pico-8 play session: hold ← + tap ❎, after a click and taps of 🅾, ❎, 🅾+❎, 🅾 in the second before t = 0

[t = 1 s] hold ← ~1s, tap ❎ ~2×
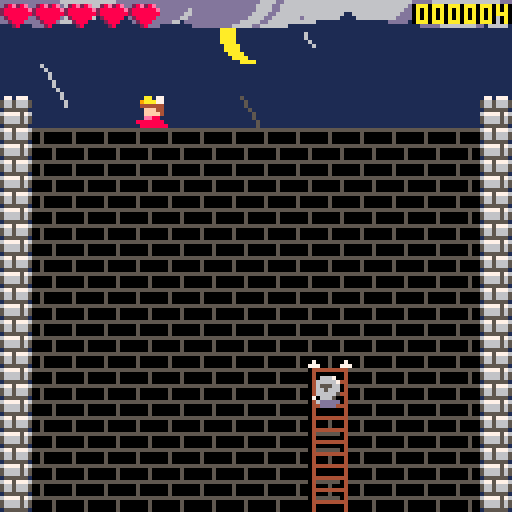
[t = 4 s] hold ← ~4s, tap ❎ ~7×
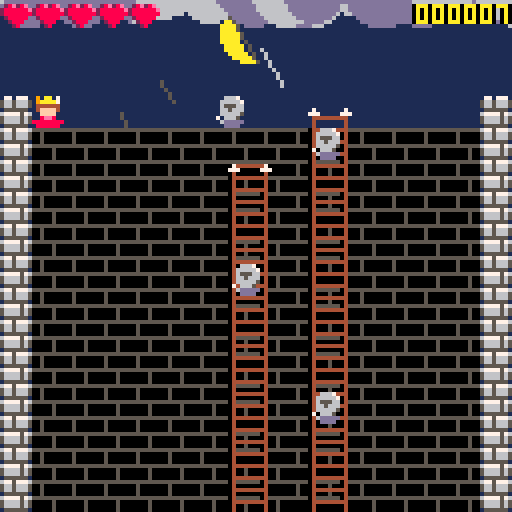
[t = 6 s] hold ← ~6s, tap ❎ ~10×
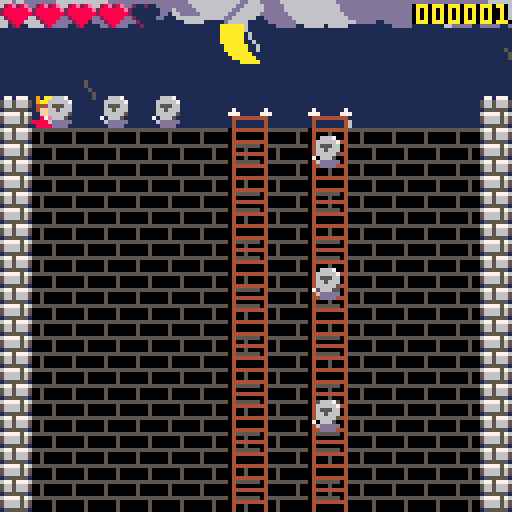
[t = 8 s] hold ← ~8s, tap ❎ ~14×
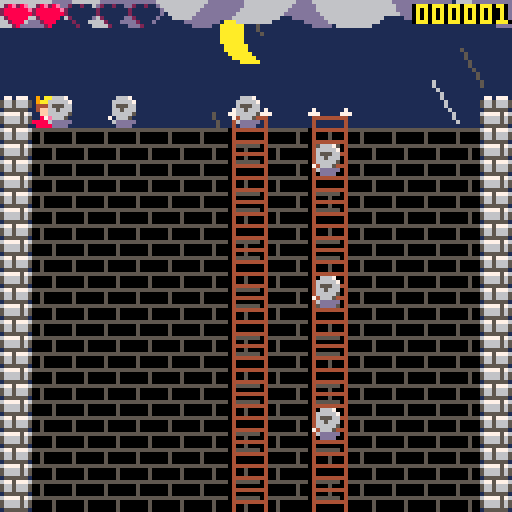

pico-8 cartridge
version 16
__lua__
--lil king
--tom brinton

ladders={}
rain={}
maxladders=3
enemies={}
enemyspawn=15
fire={}
king={}
king.x=64
king.y=0
king.ys=0
king.lives=5
king.maxlives=5
king.injured=0
king.sprite=1
king.rebound=false

firepup={}
firepup.active=false
firepup.x=84
firepup.y=24
firepup.s=10

hpup={}
hpup.climbing=false
hpup.floating=false
hpup.flying=false
hpup.x=34
hpup.y=20
hpup.ys=0
hpup.s=12

clouds={}
moonx=66

score=1
level=1
shake=0
timer=0

ltimer=0
htimer=0
lightning=0
gleam=0

function _init()
 gamemode="title"
 scrollheight=0
 message=1
 for i =1,50 do
  createclouds()
 end 
	music(0)
end

function _update()
 if gamemode == "title" then
  titleupdate()
 elseif gamemode=="play" then
  gameupdate()
 elseif gamemode=="death" then
  deathupdate()
 elseif gamemode=="victory" then
  victoryupdate()
 end 
end

function _draw()
 if gamemode == "title" then
 	cls()
 	drawsky()
 	foreach(rain,drawrain)
 	drawcastle()
 	foreach(clouds,drawclouds)
 	drawscroll()
 elseif gamemode=="play" then
 	cls()
 	drawsky()
	 foreach(rain,drawrain)
	 drawcastle()
	 if (firepup.active) drawfirepup()
	 drawking()
	 foreach(ladders,drawladder)
	 foreach(enemies,drawenemy)
	 if (hpup.flying or hpup.floating or hpup.climbing) drawhpup()
	 if (lightning>0) drawlightning()
	 if (gleam>0) drawgleam()
	 foreach(clouds,drawclouds)
	 drawhud()
	 screenshake()
	elseif gamemode=="death" then
 	cls()
 	drawsky()
 	foreach(rain,drawrain)
 	drawcastle()
 	foreach(clouds,drawclouds)
 	drawscroll()
	elseif gamemode=="victory" then
 	cls()
 	drawhappysky()
 	foreach(clouds,drawhappyclouds)
 	drawcastle()
 	drawscroll()
 end
end
-->8
--update
function gameupdate()
 if (timer>30) timer=0
 timer+=1
 ltimer+=1
 htimer+=1
 if (timer%2==0 and #rain<50) createrain()
 
 foreach(ladders,updateladder)
 foreach(enemies,updateenemy)
 foreach(enemies,bonkbads)
 
 if rnd(100)>(100-maxladders) then 
 	if (#ladders < maxladders) createladder()
 end
 if (#ladders==0) createladder()
 if (timer%enemyspawn==0 and #ladders>0) createenemy() 
 
 if (ltimer>300 and rnd(100)>98 and #enemies>10 and not firepup.active) firepup.active=true
 updatefirepup()
 updatelightning()
 
 if (not hpup.flying and not hpup.climbing and not hpup.floating and htimer>300 and king.lives<4) inithpup()
 updatehpup()
 
 updateking()
 updatediff()
 
 checklose()
 checkwin()
end

function updateking()
 king.sprite=1
 if (btn(0) and king.x>8) king.x-=1;king.sprite=17
 if (btn(1) and king.x<112) king.x+=1;king.sprite=16
 if (btnp(4) and king.y==24) sfx(2);king.ys=-3.3
 
 if (king.rebound) king.ys-=2 ;king.rebound=false
 
 king.y+=king.ys
 if king.y<24 then
  king.ys+=.55
 else 
  king.y=24
  king.ys=0
 end
 
 if (firepup.active) hitfirepup()
 if (hpup.floating) hithpup()
 
 hitladder()
 
 if (king.injured==0) getowies() 
 if (king.injured>0) king.injured+=1
 if (king.injured>30) king.injured=0

 if (score<1) score=1
end


function updateladder(l)
 if (l.len <101) l.len+=l.speed
 if (l.len >101) l.len=101
 
 if l.falling then
  if l.falldir=="left" then
   l.angle-=.015
  elseif l.falldir=="right" then
   l.angle+=.015
  end
  if l.angle<.5 or l.angle>1 then
   l.falling=false
   del(ladders,l)
  end
 end
 if (l.len>95 and not l.falling) ladderhit(l)
end

function updateenemy(e)
  if (king.x+3<e.x) e.s=21
  if (king.x-3>e.x) e.s=5
 if e.climbing then
  e.y-=e.speed
  if e.y<24 then 
   e.y=24
   e.climbing=false
   e.walking = true
  end
 end
 if e.walking then
  if (king.x+3<e.x) e.x-=1
  if (king.x-3>e.x) e.x+=1
 end
 if e.flying then
  e.x+=e.fx
  e.y+=e.fy
  e.fy+=1
  if (e.y>128) del(enemies,e)
 end
end


function updatefirepup()
 if firepup.active then
  if timer<15 then 
  firepup.s=10
  firepup.y-=.5
  else
  firepup.s=11
  firepup.y+=.2
  end
  if (firepup.y<1) then
   firepup.active=false
   ltimer=0
   firepup.y=24
   firepup.x=flr(rnd(104)+12)
  end
 end
end

function updatehpup()
 if hpup.climbing then
  hpup.s=12
  hpup.y-=hpup.ys
  if hpup.y <25 then
   hpup.climbing=false
   hpup.floating=true
  end
 end
 if hpup.floating then
  if timer<15 then 
  hpup.s=13
  hpup.y-=.5
  else
  hpup.s=12
  hpup.y+=.2
  end
  if (hpup.y<1) hpup.floating=false;htimer=0
 end
 if hpup.flying then
  hpup.y+=3
  if (hpup.y>128) hpup.flying=false;htimer=0
 end
end

function updatelightning()
 if lightning==10 then
  for e in all(enemies) do
    e.walking=false
    e.flying=true
    score+=25
  end
  lightning=0
 end
 if lightning>0 and lightning<10 then
  lightning+=1
 end
end

function titleupdate()
	timer+=1
	if (timer>30) timer=0
	
	if (timer%2==0 and #rain<50) createrain()
 
 if (scrollheight<40) scrollheight+=1
 
 if btnp(4) or btnp(5) then
 	message+=1
 	if (message>4) gamemode="play";sfx(6)
  scrollheight=0
 end
end

function updatediff()
 level=ceil(score/1000)
 enemyspawn=flr(30/level)
 if (enemyspawn<5) enemyspawn=5
 maxladders=level+1
 if (maxladders>7) maxladders=7

end

function checklose()
 if king.lives<=0 then
  delay(.5)
  gamemode="death"
  scrollheight=0
  message=5
 end
end

function deathupdate()
	timer+=1
	if (timer>30) timer=0
	
	if (timer%2==0 and #rain<50) createrain()
 
 if (scrollheight<40) scrollheight+=1
 
 if scrollheight==40 and (btnp(4) or btnp(5)) then
  gamemode="play"
  sfx(6)
  resetgame()
 end
end

function checkwin()
	if score>30000 then
	 gamemode="victory"
	 music(14)
	 scrollheight=0
	 message=6
	end
end

function victoryupdate()
 timer+=1
	if (timer>30) timer=0
	
 if (scrollheight<40) scrollheight+=1
 
 if scrollheight==40 and (btnp(4) or btnp(5)) then
  gamemode="title"
  music(0)
  resetgame()
 end
end
-->8
--draw
function drawcastle()
 rectfill(0,32,128,128,0)
  spr(22,0,24)
  spr(22,120,24)
 for y =4,15 do
  spr(6,0,y*8)
  spr(6,120,y*8)
 end
 for x=1,14 do
  for y=4,15 do
   spr(3,x*8,y*8)
  end
 end
end

function drawladder(l)
 for i=0,l.len do
  c=cos(l.angle)*i
  s=sin(l.angle)*i
  --shadows
  if i<97 then
  pset((l.x+c)-1,128-s,0)
  pset(l.x+c+7,128-s,0)
  end
  --ladder
  if i%3==0 then
   line(l.x+c,128-s,l.x+c+8,128-s,4)
  end
  col=4
  if (i>l.len-2) col=7
  if (i>l.len-2 and i<l.len-.99) then
   pset((l.x+c)-1,128-s,col)
   pset((l.x+c)+1,128-s,col)
   pset(l.x+c+7,128-s,col)
   pset(l.x+c+9,128-s,col)
  end
  pset(l.x+c,128-s,col)
  pset(l.x+c+8,128-s,col)
 end
end

function drawenemy(e)
 if e.flying then
		spr(e.s,e.x,e.y,1,1,false,true)
	else 
		spr(e.s,e.x,e.y)
	end
end

function drawking()
 if king.injured>0 and timer%2==0 then
 else
  spr(king.sprite,king.x,king.y)
 end
end

function drawhud()
for i=1,king.maxlives do
  spr(9,(i-1)*8,0)
 end
 for i=1,king.lives do
  spr(8,(i-1)*8,0)
 end
 local scoret=tostr(score)
 local zerot={"0","0","0","0","0","0"}
 for i =1, #scoret do
  zerot[7-i]=sub(scoret,-i)
 end
 for i = 1,6 do
 print(zerot[i],99+(i*4),1,00)
 print(zerot[i],101+(i*4),1,00)
 print(zerot[i],100+(i*4),1,10)
 end
 
end

function screenshake()
 if shake>0 then
  shake+=1
  camera(rnd(4)-2,rnd(4)-2)
 else
  camera()
 end
 if (shake>5) shake=0
end

function drawsky()
 if lightning>0 and lightning<5 then
  rectfill(0,0,128,31,7)
  circfill(62,8,7,0)
  circfill(66,8,7,7)
 else
  rectfill(0,0,128,31,1)
  circfill(62,8,7,10)
  circfill(moonx,8,7,1)
 end
 moonx+=.01
 if (moonx>78) moonx=46
end

function drawhappysky()
  rectfill(0,0,128,31,12)
  circfill(62,8,7,10)

end


function drawrain(r)
	for i=1,r.len do
	 pset(r.x+(i*cos(r.ang)),r.y+i,r.col)
	end
	if r.y>31 then
  del(rain,r)
	 --createrain()
	end
	r.y+=4
	r.x+=4*cos(r.ang)
end

function drawfirepup()
 spr(firepup.s,firepup.x,firepup.y)
end

function drawhpup()
 spr(hpup.s,hpup.x,hpup.y)
end

function drawlightning()
local lcol={7,10,12}
 for e in all(enemies) do
  --if e.walking then
   sx=e.x+4+(rnd(8)-8)
   mx=e.x+4+(rnd(16)-16)
   my=(e.y/2)+(rnd(16)-16)
   lc=lcol[ceil(rnd(3))]
   line(sx-1,0,mx-1,my,lc)
   line(mx-1,my,e.x+3,e.y,lc)
   line(sx,0,mx,my,lc)
   line(mx,my,e.x+4,e.y,lc)
   circ(e.x+4,e.y+4,4,lc)
  --end
 end
end

function drawclouds(c)
 c.x+=c.speed
 if (c.x-c.size>128) c.x=0-c.size
 circfill(c.x,c.y,c.size,c.col)
end

function drawhappyclouds(c)
 c.x+=c.speed
 if (c.x-c.size>128) c.x=0-c.size
 circfill(c.x,c.y,c.size,7)
end

function drawgleam()
 gleam+=1
 if (gleam>10) gleam=0
 heart(king.x+4,king.y+4,gleam*6,10)
 heart(king.x+4,king.y+4,gleam*4,7)
 heart(king.x+4,king.y+4,gleam*2,10)
 heart(king.x+4,king.y+4,gleam,9)
end

function drawscroll()
 ty=56-scrollheight
 by=72+scrollheight
 lx=32
 rx=96
 rectfill(lx-8,ty,rx,by,15)
 for i = rx,lx,-1 do
 	circfill(i,ty,8,15)
 	pset(i+2,ty+8,4)
 end
 circfill(lx,ty,6,4)
 circfill(lx,ty,4,15)
 circfill(lx,ty,2,4)
 for i = rx,lx,-1 do
 	circfill(i,by,8,15)
 	pset(i+2,by-8,4)
 end
 circfill(lx,by,6,4)
 circfill(lx,by,4,15)
 circfill(lx,by,2,4)
 drawlogo(ty,by,lx,rx) 
 if scrollheight==40 then
  print("press z or x",44,110,7)
  print("press z or x",45,110,4)
 end
end

function drawlogo(ty,by,lx,rx)
 clip(lx-8,ty+8,(rx-lx)+8,(by-ty)-16)
 if message==1 then
  sspr(8, 16, 24, 8, 38, 42, 48, 16)
  sspr(32, 16, 32, 8, 32, 68, 56, 16)
 elseif message==2 then
  print("once there was\na very small\nking.\n\nhe suspected\nall his subjects\nwere mocking him\nbehind his back.\n\nhe was right.",28,32,4)
 elseif message==3 then
  print("so he banished\neveryone from\nhis kingdom.\n\nat last, he could\nlive in peace...\nor so he thought.\n\nthat very night\nthere was an\ninvasion!",28,32,4)
 elseif message==4 then
  print("⬅️➡️ move\n🅾️ jump\n\npush ladders\nfrom the side\n\njump on\nknights' heads\n\ngrab powerups",28,32,4) 
 elseif message==5 then
  print("thou didst die,\nlil king.\n\nthine score\nwast:\n\n"..score,28,42,4)
 elseif message==6 then
  print("victory\nis thine,\nlil king!\n\nthine score\nwast:\n\n"..score,28,42,4) 
 end
 clip()
end

function heart(x,y,s,c)
 for t= 0,2,.01 do
 hx = (s*1.5)*sin(t)^3
 hy = s*cos(t)-5*cos(2*t)-2*cos(3*t)-cos(4*t)
 pset(x+hx,y-hy,c)
 end
end
-->8
--misc functions
function createladder()
 local l={}
 ::again::
 l.x=flr(rnd(103)+9)
 for l2 in all(ladders) do
  if (abs(l2.x-l.x) <9) goto again
 end
 l.speed=1+(rnd(level/10))
 l.len=2
 l.angle=.75
 l.falling=false
 l.falldir="none"
 score+=1
 add(ladders,l)
end

function createenemy()
 local e={}
 e.ladder=ceil(rnd(#ladders))
 if (ladders[e.ladder].falling) return
 e.x=ladders[e.ladder].x
 e.y=128
 e.s=5
 e.climbing=true
 e.walking=false
 e.flying=false
 e.fx=0
 e.fy=0
 e.speed=ladders[e.ladder].speed
 score+=1
 add(enemies,e)
end

function hitladder()
 for l in all(ladders) do
  if l.len>96 and not l.falling and king.y>18then
   if king.x+8 > l.x and king.x+4<l.x+8 then
    l.falling=true
    l.falldir="right" 
    launchguys(l.x) 
   elseif king.x < l.x+8 and king.x>l.x+4 then
    l.falling=true
    l.falldir="left"
    launchguys(l.x) 
   end
  end 
 end
end

function ladderhit(l)
 ly=128-l.len
 if king.injured==0 and abs((king.y+8)-ly)<1 and abs(king.x-l.x)<5 then
  king.ys=-2
  king.injured=1
  sfx(3)
  king.lives-=1
 end
end

function launchguys(lx)
 sfx(0)
 score+=50
 shake=1
 if hpup.climbing and hpup.x==lx then
 	hpup.climbing=false
 	hpup.flying=true   
 end
 for e in all(enemies) do
  if e.climbing and e.x==lx then
   e.climbing=false
   e.flying=true
   score+=25
   e.fx=rnd(4)-2
   e.fy=rnd(2)-4  
  end
 end
end

function bonkbads(e)
 if e.walking then
 for kx=king.x,king.x+8 do
  for ex=e.x,e.x+8 do
   if abs(ex-kx)<1 and abs((king.y+8)-e.y)<2 and king.ys>0 then
    sfx(1)
    score+=30
    e.walking=false
    e.flying=true
    king.rebound=true
    e.fx=rnd(4)-2
    e.fy=rnd(2)
    --shake=3
   end
  end
 end
 end
end
function createclouds()
 local ccol={6,13}
 local c={}
 c.col=ccol[ceil(rnd(2))]
 c.x=rnd(128)
 c.y=-2
 c.size=4+ceil(rnd(4))
 c.speed=rnd(.4)+.1
 add(clouds,c)
end

function createrain()
 local r={}
 r.x=flr(rnd(136)-8)
 r.y=-1
 r.len=flr(rnd(10)+3)
 r.ang=.15
 r.col=flr(rnd(2)+5) 
 add(rain,r)
end

function getowies()
 for e in all(enemies) do
  if e.walking then
   if abs(e.x-king.x) <4 and king.y>18 and king.injured==0 then
    sfx(3)
    king.lives-=1
    score-=100
    king.injured=1
   end
  end
 end
end

function delay(s)
 for i=1,s*30 do
  flip()
 end
end


function hitfirepup()
 kx=king.x+4
 ky=king.y+4
 fx=firepup.x+4
 fy=firepup.y+4
 if abs(kx-fx)<7 and abs(ky-fy)<7 then
  firepup.active=false
  ltimer=0
  firepup.y=24
  firepup.x=flr(rnd(104)+12)
  shake=1
  lightning=1
  score+=100
  sfx(4)
 end
end

function hithpup()
 kx=king.x+4
 ky=king.y+4
 fx=hpup.x+4
 fy=hpup.y+4
 if king.lives<king.maxlives and abs(kx-fx)<7 and abs(ky-fy)<7 then
  hpup.floating=false
  htimer=0
  gleam=1
  score+=25
  king.lives+=1
  sfx(5)
 end
end

function inithpup()
 if #ladders>0 then
  
  hpup.ladder=ceil(rnd(#ladders))
  if (ladders[hpup.ladder].falling) return
  hpup.climbing=true
  hpup.x=ladders[hpup.ladder].x
  hpup.y=128 
  hpup.ys=ladders[hpup.ladder].speed 
 else
  return
 end
end

function resetgame()
 scrollheight=0
 message=1
 king.lives=king.maxlives
 king.x=64
 king.y=0
 king.ys=0
 for e in all(enemies) do
  del(enemies,e)
 end
 for l in all(ladders) do
  del(ladders,l)
 end
 score=1
 level=1
 ltimer=0
 htimer=0
 firepup.active=false
 hpup.climbing=false
 hpup.floating=false
 hpup.flying=false
end
__gfx__
00000000090aa070007676005555555540000004006667006775777607004070000000000000000000009aaa0000677700000000000000000000000000000000
0000000009aaaa70066467600050000044444444066666705665666556700567028e28e0021121100009aaa00006777009aa9aa0067767700000000000000000
00700700044444406466647600500000400000040665556056656665040700502888888e21111111009aaa00006777009aaaaaaa677777770000000000000000
0007700004ffff40566466670050000044444444066656601555555100567004288888882111111109aaa000067770009aaaaaaa677777770000000000000000
0007700000ffff0065666646555555554000000405666660677775764004007002888880021111100009aaa00006777009aaaaa0067777700000000000000000
00700700008ee8005646466600000500444444440056660756666565070005670028880000211100009aaa0000677700009aaa00006777000000000000000000
00000000888888880565654000000500400000040ddddd605666656556740040000280000002100009aaa000067770000009a000000670000000000000000000
000000000888888000555500000005004444444400dddd00155555510500000000000000000000009aaa00006777000000000000000000000000000000000000
0990aa0000aa07700000000055500550000000000066670007707770000000000000000000000000000000000000000000000000000000000000000000000000
099aaa7009aaa7700000000000005555000000000666667056656665000000000000000000000000000000000000000000000000000000000000000000000000
04444440044444400000000005500550000000000655566056656665000000000000000000000000000000000000000000000000000000000000000000000000
044fff0000fff4400000000005550000000000000665666015555551000000000000000000000000000000000000000000000000000000000000000000000000
04ffff0000ffff400000000005550055000000000666665067777576000000000000000000000000000000000000000000000000000000000000000000000000
0088ee0000ee88000000000000000555000000007066650056666565000000000000000000000000000000000000000000000000000000000000000000000000
088888888888888000000000055005500000000006ddddd056666565000000000000000000000000000000000000000000000000000000000000000000000000
888888800888888800000000555500000000000000dddd0015555551000000000000000000000000000000000000000000000000000000000000000000000000
00000000044440000000400004044000044040000000400000000000000000000000000000000000000000000000000000000000000000000000000000000000
00000000400440000000000000440000400440040000000000000000004444040000000000000000000000000000000000000000000000000000000000000000
00700700000440000044000000440000000440440044000004404400004000400000000000000000000000000000000000000000000000000000000000000000
00077000004400000004400000440000004400440004400000440040004000400000000000000000000000000000000000000000000000000000000000000000
00077000044400000004400000440000044444400004400000440040004400440000000000000000000000000000000000000000000000000000000000000000
00700700004004400004400000440000004044000004400000440040000444440000000000000000000000000000000000000000000000000000000000000000
00000000044044440004440000444000444004400004440000444044000000440000000000000000000000000000000000000000000000000000000000000000
00000000044400040000400000044400440000440000400000440040004444400000000000000000000000000000000000000000000000000000000000000000
00000000000000000000000000000000000000000000000000000000000000000000000000000000000000000000000000000000000000000000000000000000
00000000000000000000000000000000000000000000000000000000000000000000000000000000000000000000000000000000000000000000000000000000
00000000000000000000000000000000000000000000000000000000000000000000000000000000000000000000000000000000000000000000000000000000
00000000000000000000000000000000000000000000000000000000000000000000000000000000000000000000000000000000000000000000000000000000
00000000000000000000000000000000000000000000000000000000000000000000000000000000000000000000000000000000000000000000000000000000
00000000000000000000000000000000000000000000000000000000000000000000000000000000000000000000000000000000000000000000000000000000
00000000000000000000000000000000000000000000000000000000000000000000000000000000000000000000000000000000000000000000000000000000
00000000000000000000000000000000000000000000000000000000000000000000000000000000000000000000000000000000000000000000000000000000
00000000000000000000000000000000000000000000000000000000000000000000000000000000000000000000000000000000000000000000000000000000
00000000000000000000000000000000000000000000000000000000000000000000000000000000000000000000000000000000000000000000000000000000
00000000000000000000000000000000000000000000000000000000000000000000000000000000000000000000000000000000000000000000000000000000
00000000000000000000000000000000000000000000000000000000000000000000000000000000000000000000000000000000000000000000000000000000
00000000000000000000000000000000000000000000000000000000000000000000000000000000000000000000000000000000000000000000000000000000
00000000000000000000000000000000000000000000000000000000000000000000000000000000000000000000000000000000000000000000000000000000
00000000000000000000000000000000000000000000000000000000000000000000000000000000000000000000000000000000000000000000000000000000
00000000000000000000000000000000000000000000000000000000000000000000000000000000000000000000000000000000000000000000000000000000
00000000000000000000000000000000000000000000000000000000000000000000000000000000000000000000000000000000000000000000000000000000
00000000000000000000000000000000000000000000000000000000000000000000000000000000000000000000000000000000000000000000000000000000
00000000000000000000000000000000000000000000000000000000000000000000000000000000000000000000000000000000000000000000000000000000
00000000000000000000000000000000000000000000000000000000000000000000000000000000000000000000000000000000000000000000000000000000
00000000000000000000000000000000000000000000000000000000000000000000000000000000000000000000000000000000000000000000000000000000
00000000000000000000000000000000000000000000000000000000000000000000000000000000000000000000000000000000000000000000000000000000
00000000000000000000000000000000000000000000000000000000000000000000000000000000000000000000000000000000000000000000000000000000
00000000000000000000000000000000000000000000000000000000000000000000000000000000000000000000000000000000000000000000000000000000
00000000000000000000000000000000000000000000000000000000000000000000000000000000000000000000000000000000000000000000000000000000
00000000000000000000000000000000000000000000000000000000000000000000000000000000000000000000000000000000000000000000000000000000
00000000000000000000000000000000000000000000000000000000000000000000000000000000000000000000000000000000000000000000000000000000
00000000000000000000000000000000000000000000000000000000000000000000000000000000000000000000000000000000000000000000000000000000
00000000000000000000000000000000000000000000000000000000000000000000000000000000000000000000000000000000000000000000000000000000
00000000000000000000000000000000000000000000000000000000000000000000000000000000000000000000000000000000000000000000000000000000
00000000000000000000000000000000000000000000000000000000000000000000000000000000000000000000000000000000000000000000000000000000
00000000000000000000000000000000000000000000000000000000000000000000000000000000000000000000000000000000000000000000000000000000
00000000000000000000000000000000000000000000000000000000000000000000000000000000000000000000000000000000000000000000000000000000
00000000000000000000000000000000000000000000000000000000000000000000000000000000000000000000000000000000000000000000000000000000
00000000000000000000000000000000000000000000000000000000000000000000000000000000000000000000000000000000000000000000000000000000
00000000000000000000000000000000000000000000000000000000000000000000000000000000000000000000000000000000000000000000000000000000
00000000000000000000000000000000000000000000000000000000000000000000000000000000000000000000000000000000000000000000000000000000
00000000000000000000000000000000000000000000000000000000000000000000000000000000000000000000000000000000000000000000000000000000
00000000000000000000000000000000000000000000000000000000000000000000000000000000000000000000000000000000000000000000000000000000
00000000000000000000000000000000000000000000000000000000000000000000000000000000000000000000000000000000000000000000000000000000
00000000000000000000000000000000000000000000000000000000000000000000000000000000000000000000000000000000000000000000000000000000
00000000000000000000000000000000000000000000000000000000000000000000000000000000000000000000000000000000000000000000000000000000
00000000000000000000000000000000000000000000000000000000000000000000000000000000000000000000000000000000000000000000000000000000
00000000000000000000000000000000000000000000000000000000000000000000000000000000000000000000000000000000000000000000000000000000
00000000000000000000000000000000000000000000000000000000000000000000000000000000000000000000000000000000000000000000000000000000
00000000000000000000000000000000000000000000000000000000000000000000000000000000000000000000000000000000000000000000000000000000
00000000000000000000000000000000000000000000000000000000000000000000000000000000000000000000000000000000000000000000000000000000
00000000000000000000000000000000000000000000000000000000000000000000000000000000000000000000000000000000000000000000000000000000
00000000000000000000000000000000000000000000000000000000000000000000000000000000000000000000000000000000000000000000000000000000
00000000000000000000000000000000000000000000000000000000000000000000000000000000000000000000000000000000000000000000000000000000
00000000000000000000000000000000000000000000000000000000000000000000000000000000000000000000000000000000000000000000000000000000
00000000000000000000000000000000000000000000000000000000000000000000000000000000000000000000000000000000000000000000000000000000
00000000000000000000000000000000000000000000000000000000000000000000000000000000000000000000000000000000000000000000000000000000
00000000000000000000000000000000000000000000000000000000000000000000000000000000000000000000000000000000000000000000000000000000
00000000000000000000000000000000000000000000000000000000000000000000000000000000000000000000000000000000000000000000000000000000
00000000000000000000000000000000000000000000000000000000000000000000000000000000000000000000000000000000000000000000000000000000
00000000000000000000000000000000000000000000000000000000000000000000000000000000000000000000000000000000000000000000000000000000
00000000000000000000000000000000000000000000000000000000000000000000000000000000000000000000000000000000000000000000000000000000
00000000000000000000000000000000000000000000000000000000000000000000000000000000000000000000000000000000000000000000000000000000
00000000000000000000000000000000000000000000000000000000000000000000000000000000000000000000000000000000000000000000000000000000
00000000000000000000000000000000000000000000000000000000000000000000000000000000000000000000000000000000000000000000000000000000
00000000000000000000000000000000000000000000000000000000000000000000000000000000000000000000000000000000000000000000000000000000
00000000000000000000000000000000000000000000000000000000000000000000000000000000000000000000000000000000000000000000000000000000
00000000000000000000000000000000000000000000000000000000000000000000000000000000000000000000000000000000000000000000000000000000
00000000000000000000000000000000000000000000000000000000000000000000000000000000000000000000000000000000000000000000000000000000
00000000000000000000000000000000000000000000000000000000000000000000000000000000000000000000000000000000000000000000000000000000
00000000000000000000000000000000000000000000000000000000000000000000000000000000000000000000000000000000000000000000000000000000
00000000000000000000000000000000000000000000000000000000000000000000000000000000000000000000000000000000000000000000000000000000
00000000000000000000000000000000000000000000000000000000000000000000000000000000000000000000000000000000000000000000000000000000
00000000000000000000000000000000000000000000000000000000000000000000000000000000000000000000000000000000000000000000000000000000
00000000000000000000000000000000000000000000000000000000000000000000000000000000000000000000000000000000000000000000000000000000
00000000000000000000000000000000000000000000000000000000000000000000000000000000000000000000000000000000000000000000000000000000
00000000000000000000000000000000000000000000000000000000000000000000000000000000000000000000000000000000000000000000000000000000
00000000000000000000000000000000000000000000000000000000000000000000000000000000000000000000000000000000000000000000000000000000
00000000000000000000000000000000000000000000000000000000000000000000000000000000000000000000000000000000000000000000000000000000
00000000000000000000000000000000000000000000000000000000000000000000000000000000000000000000000000000000000000000000000000000000
00000000000000000000000000000000000000000000000000000000000000000000000000000000000000000000000000000000000000000000000000000000
00000000000000000000000000000000000000000000000000000000000000000000000000000000000000000000000000000000000000000000000000000000
00000000000000000000000000000000000000000000000000000000000000000000000000000000000000000000000000000000000000000000000000000000
00000000000000000000000000000000000000000000000000000000000000000000000000000000000000000000000000000000000000000000000000000000
00000000000000000000000000000000000000000000000000000000000000000000000000000000000000000000000000000000000000000000000000000000
00000000000000000000000000000000000000000000000000000000000000000000000000000000000000000000000000000000000000000000000000000000
00000000000000000000000000000000000000000000000000000000000000000000000000000000000000000000000000000000000000000000000000000000
00000000000000000000000000000000000000000000000000000000000000000000000000000000000000000000000000000000000000000000000000000000
00000000000000000000000000000000000000000000000000000000000000000000000000000000000000000000000000000000000000000000000000000000
00000000000000000000000000000000000000000000000000000000000000000000000000000000000000000000000000000000000000000000000000000000
00000000000000000000000000000000000000000000000000000000000000000000000000000000000000000000000000000000000000000000000000000000
00000000000000000000000000000000000000000000000000000000000000000000000000000000000000000000000000000000000000000000000000000000
00000000000000000000000000000000000000000000000000000000000000000000000000000000000000000000000000000000000000000000000000000000
00000000000000000000000000000000000000000000000000000000000000000000000000000000000000000000000000000000000000000000000000000000
00000000000000000000000000000000000000000000000000000000000000000000000000000000000000000000000000000000000000000000000000000000
00000000000000000000000000000000000000000000000000000000000000000000000000000000000000000000000000000000000000000000000000000000
00000000000000000000000000000000000000000000000000000000000000000000000000000000000000000000000000000000000000000000000000000000
00000000000000000000000000000000000000000000000000000000000000000000000000000000000000000000000000000000000000000000000000000000
00000000000000000000000000000000000000000000000000000000000000000000000000000000000000000000000000000000000000000000000000000000
00000000000000000000000000000000000000000000000000000000000000000000000000000000000000000000000000000000000000000000000000000000
00000000000000000000000000000000000000000000000000000000000000000000000000000000000000000000000000000000000000000000000000000000
00000000000000000000000000000000000000000000000000000000000000000000000000000000000000000000000000000000000000000000000000000000
00000000000000000000000000000000000000000000000000000000000000000000000000000000000000000000000000000000000000000000000000000000
00000000000000000000000000000000000000000000000000000000000000000000000000000000000000000000000000000000000000000000000000000000
00000000000000000000000000000000000000000000000000000000000000000000000000000000000000000000000000000000000000000000000000000000
00000000000000000000000000000000000000000000000000000000000000000000000000000000000000000000000000000000000000000000000000000000
00000000000000000000000000000000000000000000000000000000000000000000000000000000000000000000000000000000000000000000000000000000
00000000000000000000000000000000000000000000000000000000000000000000000000000000000000000000000000000000000000000000000000000000
__gff__
0000000000000000000000000000000000000000000000000000000000000000000000000000000000000000000000000000000000000000000000000000000000000000000000000000000000000000000000000000000000000000000000000000000000000000000000000000000000000000000000000000000000000000
0000000000000000000000000000000000000000000000000000000000000000000000000000000000000000000000000000000000000000000000000000000000000000000000000000000000000000000000000000000000000000000000000000000000000000000000000000000000000000000000000000000000000000
__map__
0002020000000000000000000002020000000000000000000000000000000000000000000000000000000000000000000000000000000000000000000000000000000000000000000000000000000000000000000000000000000000000000000000000000000000000000000000000000000000000000000000000000000000
1602020001000000040000000002021600000000000000000000000000000000000000000000000000000000000000000000000000000000000000000000000000000000000000000000000000000000000000000000000000000000000000000000000000000000000000000000000000000000000000000000000000000000
0603030303030303041313131313130600000000000000000000000000000000000000000000000000000000000000000000000000000000000000000000000000000000000000000000000000000000000000000000000000000000000000000000000000000000000000000000000000000000000000000000000000000000
0603030303030303041313131313130600000000000000000000000000000000000000000000000000000000000000000000000000000000000000000000000000000000000000000000000000000000000000000000000000000000000000000000000000000000000000000000000000000000000000000000000000000000
0603030403030303051313131313130600000000000000000000000000000000000000000000000000000000000000000000000000000000000000000000000000000000000000000000000000000000000000000000000000000000000000000000000000000000000000000000000000000000000000000000000000000000
0603030503030303041313131313130600000000000000000000000000000000000000000000000000000000000000000000000000000000000000000000000000000000000000000000000000000000000000000000000000000000000000000000000000000000000000000000000000000000000000000000000000000000
0603030403030303051313131313130600000000000000000000000000000000000000000000000000000000000000000000000000000000000000000000000000000000000000000000000000000000000000000000000000000000000000000000000000000000000000000000000000000000000000000000000000000000
0603030403030303041313131313130600000000000000000000000000000000000000000000000000000000000000000000000000000000000000000000000000000000000000000000000000000000000000000000000000000000000000000000000000000000000000000000000000000000000000000000000000000000
0000000000000000000000000000000000000000000000000000000000000000000000000000000000000000000000000000000000000000000000000000000000000000000000000000000000000000000000000000000000000000000000000000000000000000000000000000000000000000000000000000000000000000
0000000000000000000000000000000000000000000000000000000000000000000000000000000000000000000000000000000000000000000000000000000000000000000000000000000000000000000000000000000000000000000000000000000000000000000000000000000000000000000000000000000000000000
0000000000000000000000000000000000000000000000000000000000000000000000000000000000000000000000000000000000000000000000000000000000000000000000000000000000000000000000000000000000000000000000000000000000000000000000000000000000000000000000000000000000000000
0000000000000000000000000000000000000000000000000000000000000000000000000000000000000000000000000000000000000000000000000000000000000000000000000000000000000000000000000000000000000000000000000000000000000000000000000000000000000000000000000000000000000000
0000000000000000000000000000000000000000000000000000000000000000000000000000000000000000000000000000000000000000000000000000000000000000000000000000000000000000000000000000000000000000000000000000000000000000000000000000000000000000000000000000000000000000
0000000000000000000000000000000000000000000000000000000000000000000000000000000000000000000000000000000000000000000000000000000000000000000000000000000000000000000000000000000000000000000000000000000000000000000000000000000000000000000000000000000000000000
0000000000000000000000000000000000000000000000000000000000000000000000000000000000000000000000000000000000000000000000000000000000000000000000000000000000000000000000000000000000000000000000000000000000000000000000000000000000000000000000000000000000000000
0000000000000000000000000000000000000000000000000000000000000000000000000000000000000000000000000000000000000000000000000000000000000000000000000000000000000000000000000000000000000000000000000000000000000000000000000000000000000000000000000000000000000000
0000000000000000000000000000000000000000000000000000000000000000000000000000000000000000000000000000000000000000000000000000000000000000000000000000000000000000000000000000000000000000000000000000000000000000000000000000000000000000000000000000000000000000
0000000000000000000000000000000000000000000000000000000000000000000000000000000000000000000000000000000000000000000000000000000000000000000000000000000000000000000000000000000000000000000000000000000000000000000000000000000000000000000000000000000000000000
0000000000000000000000000000000000000000000000000000000000000000000000000000000000000000000000000000000000000000000000000000000000000000000000000000000000000000000000000000000000000000000000000000000000000000000000000000000000000000000000000000000000000000
0000000000000000000000000000000000000000000000000000000000000000000000000000000000000000000000000000000000000000000000000000000000000000000000000000000000000000000000000000000000000000000000000000000000000000000000000000000000000000000000000000000000000000
0000000000000000000000000000000000000000000000000000000000000000000000000000000000000000000000000000000000000000000000000000000000000000000000000000000000000000000000000000000000000000000000000000000000000000000000000000000000000000000000000000000000000000
0000000000000000000000000000000000000000000000000000000000000000000000000000000000000000000000000000000000000000000000000000000000000000000000000000000000000000000000000000000000000000000000000000000000000000000000000000000000000000000000000000000000000000
0000000000000000000000000000000000000000000000000000000000000000000000000000000000000000000000000000000000000000000000000000000000000000000000000000000000000000000000000000000000000000000000000000000000000000000000000000000000000000000000000000000000000000
0000000000000000000000000000000000000000000000000000000000000000000000000000000000000000000000000000000000000000000000000000000000000000000000000000000000000000000000000000000000000000000000000000000000000000000000000000000000000000000000000000000000000000
0000000000000000000000000000000000000000000000000000000000000000000000000000000000000000000000000000000000000000000000000000000000000000000000000000000000000000000000000000000000000000000000000000000000000000000000000000000000000000000000000000000000000000
0000000000000000000000000000000000000000000000000000000000000000000000000000000000000000000000000000000000000000000000000000000000000000000000000000000000000000000000000000000000000000000000000000000000000000000000000000000000000000000000000000000000000000
0000000000000000000000000000000000000000000000000000000000000000000000000000000000000000000000000000000000000000000000000000000000000000000000000000000000000000000000000000000000000000000000000000000000000000000000000000000000000000000000000000000000000000
0000000000000000000000000000000000000000000000000000000000000000000000000000000000000000000000000000000000000000000000000000000000000000000000000000000000000000000000000000000000000000000000000000000000000000000000000000000000000000000000000000000000000000
0000000000000000000000000000000000000000000000000000000000000000000000000000000000000000000000000000000000000000000000000000000000000000000000000000000000000000000000000000000000000000000000000000000000000000000000000000000000000000000000000000000000000000
0000000000000000000000000000000000000000000000000000000000000000000000000000000000000000000000000000000000000000000000000000000000000000000000000000000000000000000000000000000000000000000000000000000000000000000000000000000000000000000000000000000000000000
0000000000000000000000000000000000000000000000000000000000000000000000000000000000000000000000000000000000000000000000000000000000000000000000000000000000000000000000000000000000000000000000000000000000000000000000000000000000000000000000000000000000000000
0000000000000000000000000000000000000000000000000000000000000000000000000000000000000000000000000000000000000000000000000000000000000000000000000000000000000000000000000000000000000000000000000000000000000000000000000000000000000000000000000000000000000000
